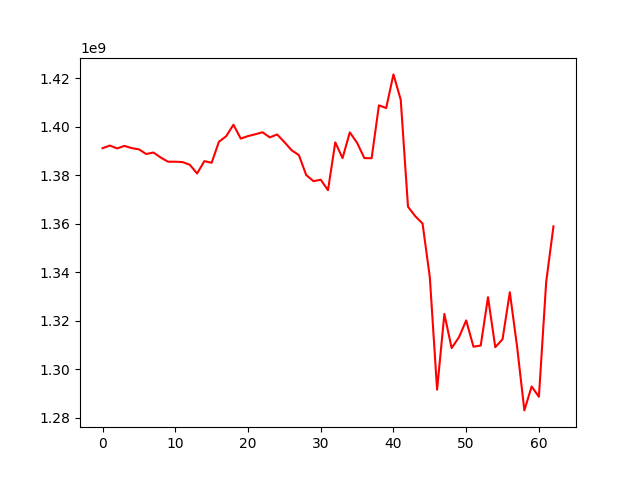

Data behind this chart, as committed beside it:
, 0
0, 1391132015
1, 1392220757
2, 1391041100
3, 1392076719
4, 1391169112
5, 1390668709
6, 1388748510
7, 1389360532
8, 1387275637
9, 1385579395
10, 1385569162
11, 1385415400
12, 1384314045
13, 1380716063
14, 1385798434
15, 1385125731
16, 1393778969
17, 1396070158
18, 1400811832
19, 1395089720
20, 1396127589
21, 1396871838
22, 1397699975
23, 1395587952
24, 1396793684
25, 1393670910
26, 1390292221
27, 1388270237
28, 1380098188
29, 1377547108
30, 1378143767
31, 1373850603
32, 1393544074
33, 1387045161
34, 1397669824
35, 1393338571
36, 1387053789
37, 1386999402
38, 1408799078
39, 1407683689
40, 1421542270
41, 1411099134
42, 1367025380
43, 1363107858
44, 1360117435
45, 1337950702
46, 1291634135
47, 1322841074
48, 1308787264
49, 1313188897
50, 1320181479
51, 1309360468
52, 1309824659
53, 1329740742
54, 1309144471
55, 1312410681
56, 1331796940
57, 1309339736
58, 1283101227
59, 1292955159
... 3 more rows
